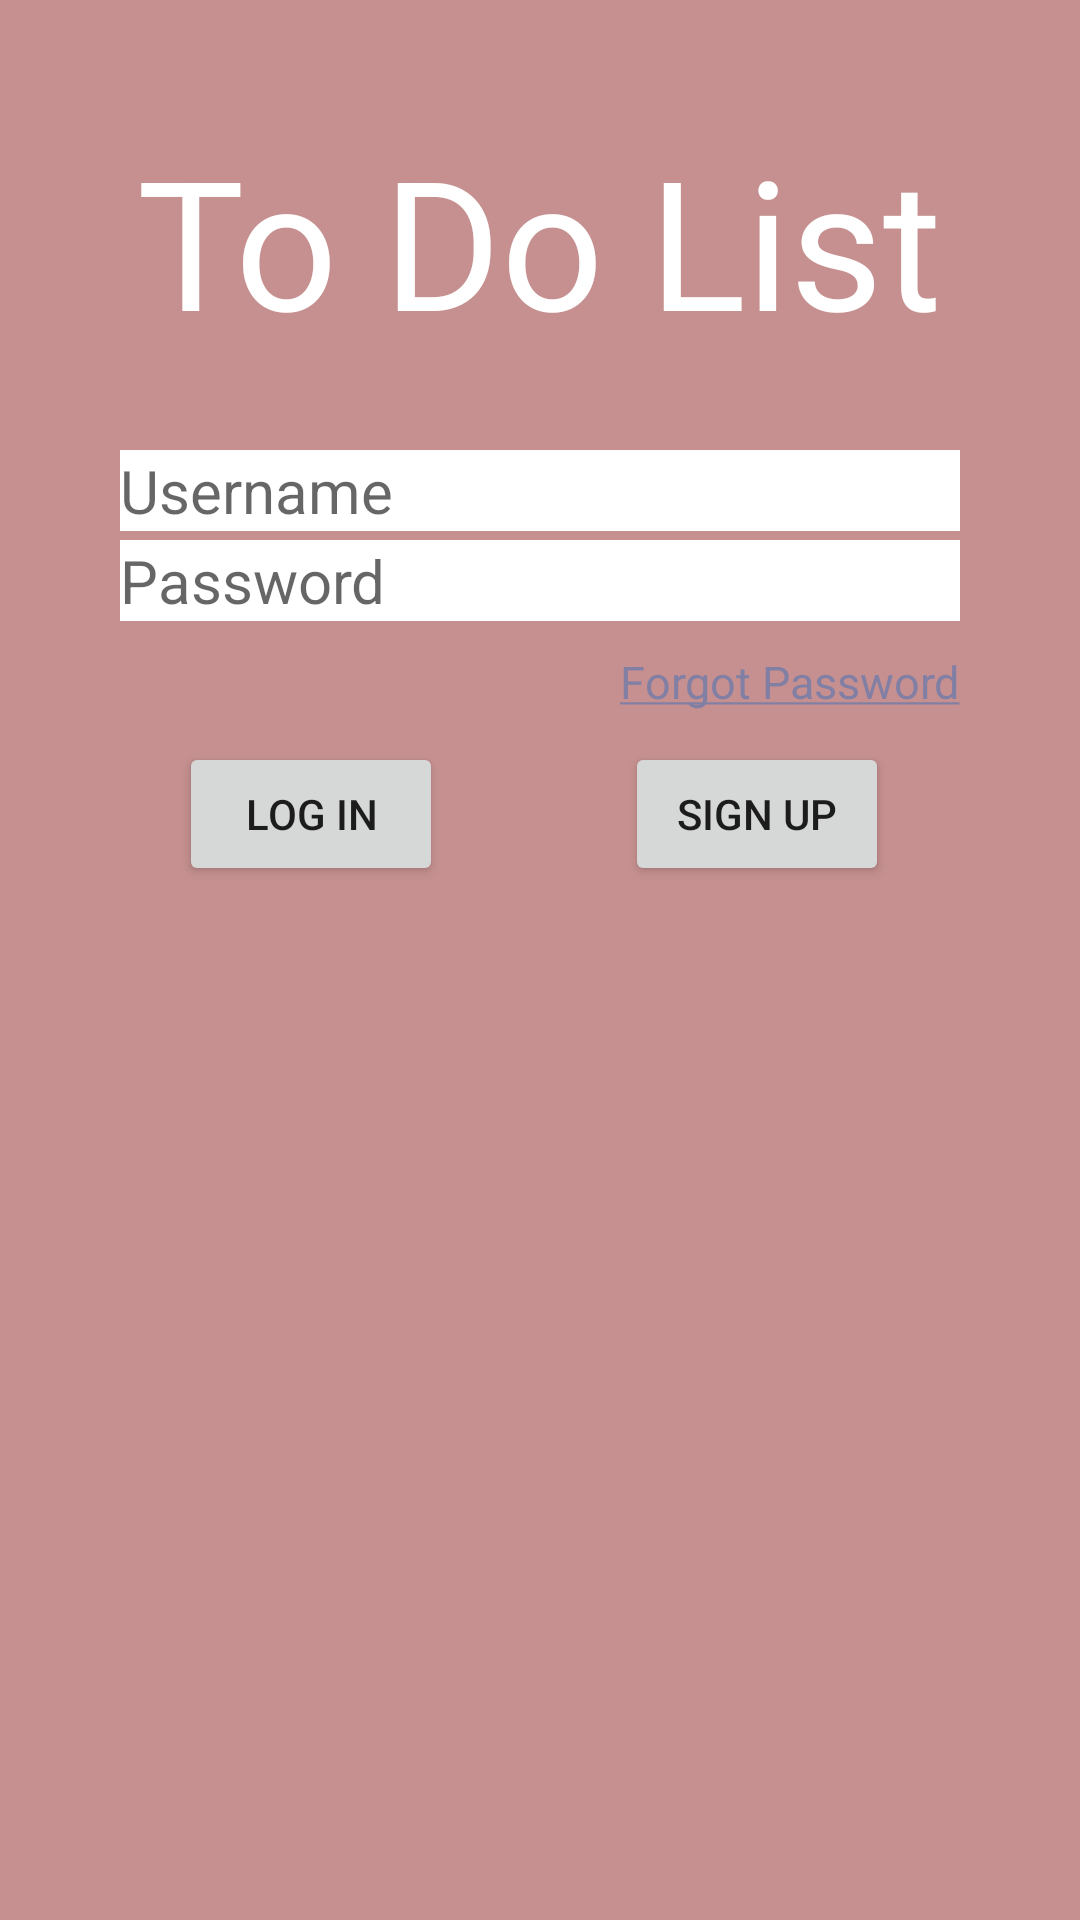

Reconstruct the res/layout file that produces this screen, plus the resources it refers to.
<!-- AndroidManifest.xml: application theme AppTheme -->
<!-- res/layout/activity_login.xml -->
<?xml version="1.0" encoding="utf-8"?>
<RelativeLayout xmlns:android="http://schemas.android.com/apk/res/android"
    xmlns:app="http://schemas.android.com/apk/res-auto"
    xmlns:tools="http://schemas.android.com/tools"
    android:layout_width="match_parent"
    android:layout_height="match_parent"
    android:background="@color/colorPrimaryDark"
    app:elevation="0dp"
    tools:context="com.example.zhijia_jian.todolist_retrofit.LoginActivity">
    

    
    
    
    
    
    
    
    
    <TextView
        android:layout_width="wrap_content"
        android:layout_height="wrap_content"
        android:layout_centerHorizontal="true"
        android:text="To Do List"
        android:textSize="60dp"

        android:textColor="@color/White"
        android:layout_marginTop="40dp"
        android:id="@+id/tv2" />
    <EditText
        android:layout_width="280dp"
        android:layout_height="wrap_content"
        android:layout_centerHorizontal="true"
        android:hint="Username"
        android:textSize="20dp"
        android:text=""
        android:background="@color/White"
        android:layout_marginTop="30dp"
        android:layout_below="@id/tv2"
        android:id="@+id/nameET" />

    <EditText
        android:id="@+id/passwordET"
        android:layout_width="280dp"
        android:layout_height="wrap_content"
        android:layout_below="@+id/nameET"
        android:text=""
        android:layout_centerHorizontal="true"
        android:ems="10"
        android:textSize="20dp"
        android:layout_marginTop="3dp"
        android:background="@color/White"
        android:hint="Password"
        android:inputType="textPassword" />

    <TextView
        android:layout_width="wrap_content"
        android:layout_height="wrap_content"
        android:layout_centerHorizontal="true"
        android:textSize="15dp"
        android:text="@string/forgot"
        android:layout_below="@+id/passwordET"
        android:layout_alignRight="@id/passwordET"
        android:autoLink="all"
        android:layout_marginTop="10dp"
        android:id="@+id/forgotPassword"
        android:clickable="true"
        android:onClick="onClick"/>

    <Button
        android:id="@+id/loginButton"
        android:layout_width="wrap_content"
        android:layout_height="wrap_content"
        android:layout_alignLeft="@+id/tv2"
        android:layout_alignStart="@+id/tv2"
        android:layout_below="@+id/forgotPassword"
        android:layout_marginLeft="14dp"
        android:layout_marginStart="14dp"
        android:layout_marginTop="10dp"
        android:text="Log In" />

    <Button
        android:id="@+id/signupButton"
        android:layout_width="wrap_content"
        android:layout_height="wrap_content"
        android:layout_alignEnd="@id/tv2"
        android:layout_alignRight="@id/tv2"
        android:layout_alignTop="@id/loginButton"
        android:layout_marginEnd="18dp"
        android:layout_marginRight="18dp"
        android:text="Sign Up" />

    <TextView
        android:layout_width="match_parent"
        android:layout_height="match_parent"
        android:layout_centerHorizontal="true"
        android:text=""
        android:gravity="center_horizontal"
        android:textSize="15dp"
        android:textColor="@color/White"
        android:layout_margin="20dp"
        android:layout_below="@id/loginButton"
        android:id="@+id/tv3" />



</RelativeLayout>
<!-- resources referenced by this layout -->
<resources>
  <color name="White">#ffffff</color>
  <color name="colorPrimaryDark">#c69090</color>
  <string name="forgot"><a href="www.google.com">Forgot Password</a></string>
  <style name="AppTheme" parent="Theme.AppCompat.Light.DarkActionBar">
          
          <item name="colorPrimary">@color/colorPrimaryDark</item>
          <item name="colorPrimaryDark">@color/colorPrimaryDark</item>
          <item name="colorAccent">@color/colorAccent</item>
          <item name="actionBarStyle">@style/Theme.MyApp.ActionBar</item>
          <item name="titleTextColor">@color/colorPrimaryDark</item>
  
      </style>
  <color name="colorAccent">#827fa4</color>
  <style name="Theme.MyApp.ActionBar" parent="style/Widget.AppCompat.Light.ActionBar.Solid.Inverse">
          
          
          
          <item name="elevation">0dp</item>
  
      </style>
</resources>
